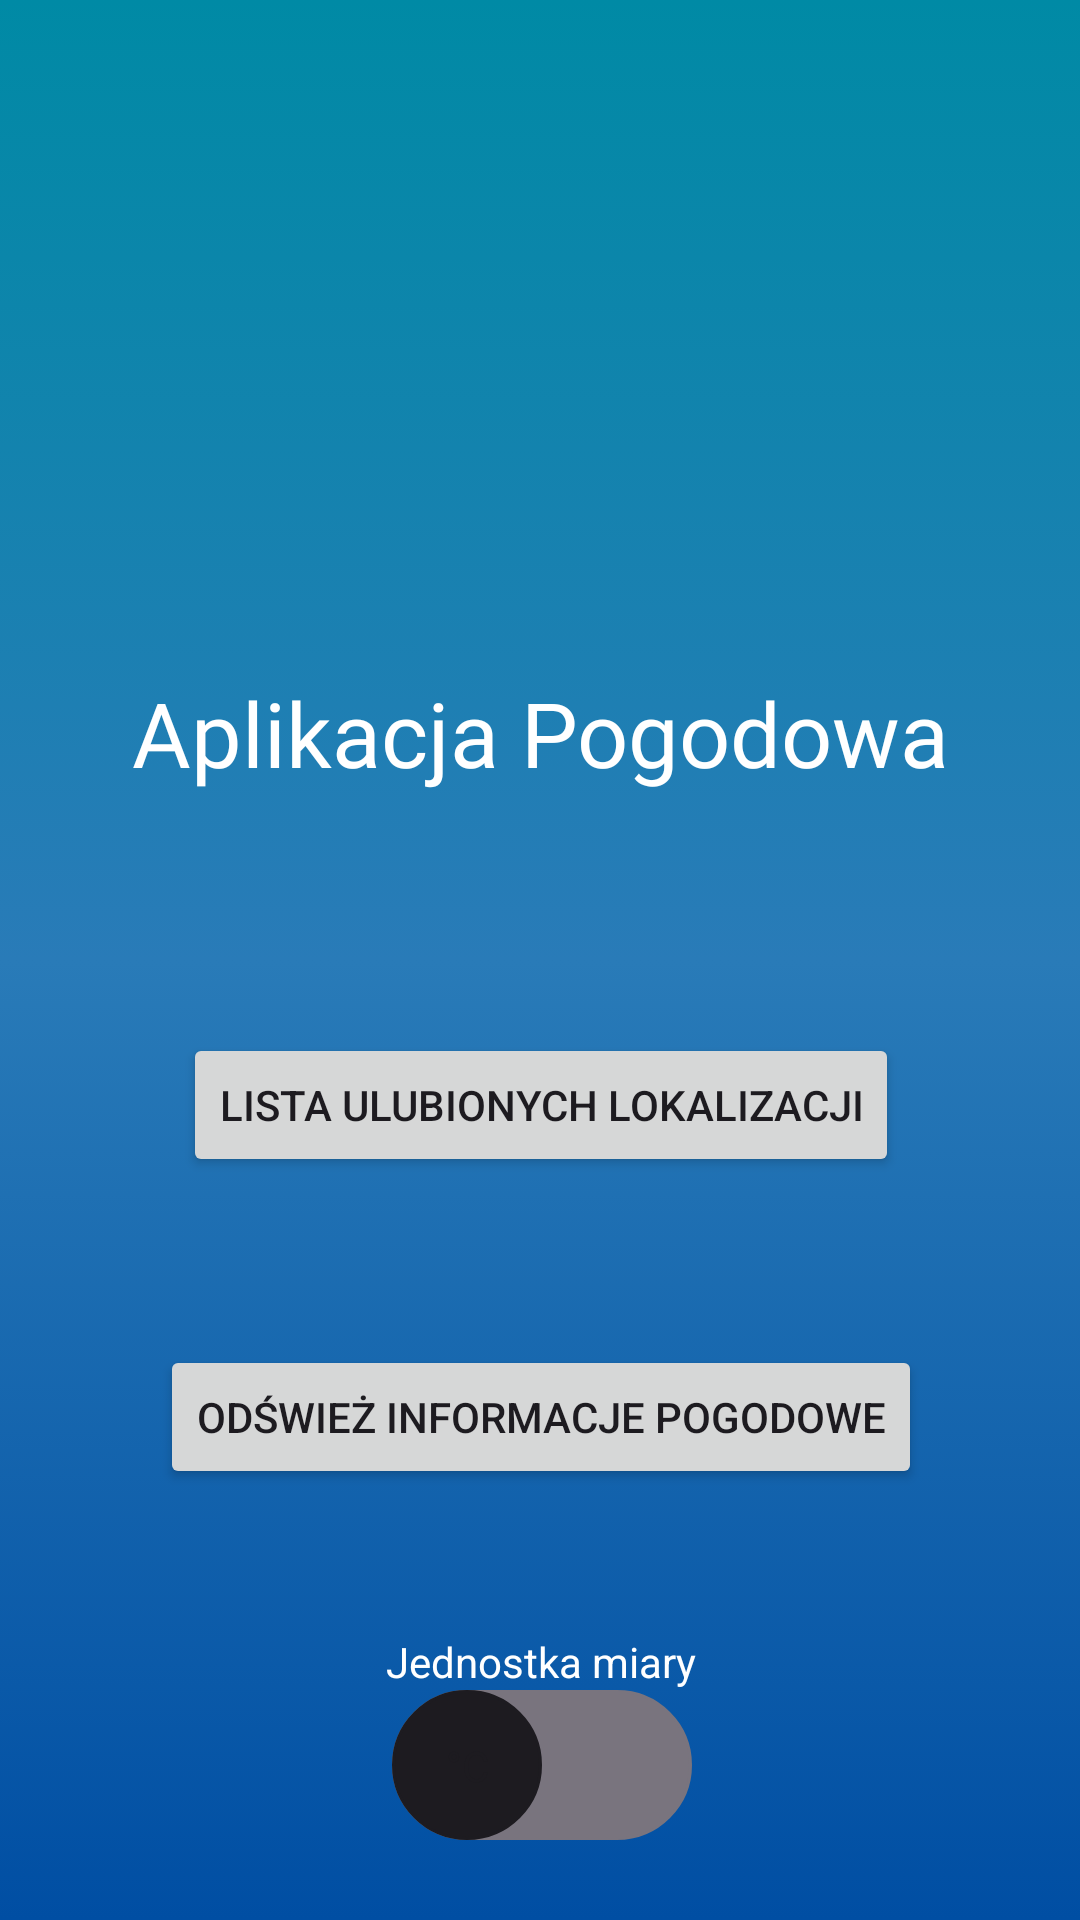

This screen was rendered from an Android layout file. Write that file and the resources it references.
<!-- AndroidManifest.xml: application theme Theme.WeatherApp -->
<!-- res/layout/activity_menu.xml -->
<?xml version="1.0" encoding="utf-8"?>
<androidx.constraintlayout.widget.ConstraintLayout xmlns:android="http://schemas.android.com/apk/res/android"
    xmlns:app="http://schemas.android.com/apk/res-auto"
    xmlns:tools="http://schemas.android.com/tools"
    android:id="@+id/main"
    android:layout_width="match_parent"
    android:layout_height="match_parent"
    android:background="@drawable/menu_background"
    tools:context=".MenuActivity">

    <ImageView
        android:id="@+id/imageView"
        android:layout_width="211dp"
        android:layout_height="140dp"
        android:layout_marginTop="52dp"
        android:src="@drawable/white_cloud"
        app:layout_constraintEnd_toEndOf="parent"
        app:layout_constraintStart_toStartOf="parent"
        app:layout_constraintTop_toTopOf="parent" />

    <TextView
        android:id="@+id/appTitle"
        android:layout_width="wrap_content"
        android:layout_height="wrap_content"
        android:layout_marginTop="32dp"
        android:fontFamily="@font/merriweathersans_medium"
        android:text="@string/application_name"
        android:textColor="@color/white"
        android:textSize="30sp"
        app:layout_constraintEnd_toEndOf="@+id/imageView"
        app:layout_constraintStart_toStartOf="@+id/imageView"
        app:layout_constraintTop_toBottomOf="@+id/imageView" />

    <Button
        android:id="@+id/localizationList"
        android:layout_width="wrap_content"
        android:layout_height="wrap_content"
        android:layout_marginTop="80dp"
        android:text="@string/fav_list"
        app:layout_constraintEnd_toEndOf="@+id/appTitle"
        app:layout_constraintStart_toStartOf="@+id/appTitle"
        app:layout_constraintTop_toBottomOf="@+id/appTitle" />

    <Button
        android:id="@+id/button2"
        android:layout_width="wrap_content"
        android:layout_height="wrap_content"
        android:layout_marginTop="56dp"
        android:text="@string/reloadData"
        app:layout_constraintEnd_toEndOf="@+id/localizationList"
        app:layout_constraintStart_toStartOf="@+id/localizationList"
        app:layout_constraintTop_toBottomOf="@+id/localizationList" />

    <androidx.appcompat.widget.SwitchCompat
        android:id="@+id/switchCentigrade"
        android:layout_width="wrap_content"
        android:layout_height="wrap_content"
        android:thumb="@drawable/thumb"
        app:track="@drawable/track"
        app:showText="true"
        android:textOn="@string/fahrenheitDegree"
        android:textOff="@string/celsjuszDegree"
        app:layout_constraintEnd_toEndOf="@+id/textView2"
        app:layout_constraintStart_toStartOf="@+id/textView2"
        app:layout_constraintTop_toBottomOf="@+id/textView2"/>

    <TextView
        android:id="@+id/textView2"
        android:layout_width="wrap_content"
        android:layout_height="wrap_content"
        android:layout_marginTop="48dp"
        android:text="@string/unitOfMeasure"
        android:textColor="@color/white"
        app:layout_constraintEnd_toEndOf="@+id/button2"
        app:layout_constraintStart_toStartOf="@+id/button2"
        app:layout_constraintTop_toBottomOf="@+id/button2" />


</androidx.constraintlayout.widget.ConstraintLayout>
<!-- resources referenced by this layout -->
<resources>
  <color name="white">#FFFFFFFF</color>
  <!-- drawable menu_background (drawable) -->
  <?xml version="1.0" encoding="utf-8"?>
  <selector xmlns:android="http://schemas.android.com/apk/res/android">
      <item>
          <shape android:shape="rectangle">
              <gradient android:startColor="@color/darkBlue"
                  android:centerColor="@color/blue"
                  android:endColor="@color/blueIntense"
                  android:angle="90"
                  />
          </shape>
      </item>
  </selector>
  <!-- drawable thumb (drawable) -->
  <?xml version="1.0" encoding="utf-8"?>
  <selector xmlns:android="http://schemas.android.com/apk/res/android">
  
      <item android:state_checked="true">
          <shape android:shape="oval">
              <solid android:color="@color/white">
              </solid>
              <stroke android:width="1dp"
                  android:color="#34c759"/>
              <size android:width="50dp"
                  android:height="50dp"/>
          </shape>
      </item>
  
      <item android:state_checked="false">
          <shape android:shape="oval">
              <solid android:color="@color/white">
              </solid>
              <stroke android:width="1dp"
                  android:color="#8c8c8c"/>
              <size android:width="50dp"
                  android:height="50dp"/>
          </shape>
      </item>
  </selector>
  <!-- drawable track (drawable) -->
  <?xml version="1.0" encoding="utf-8"?>
  <selector xmlns:android="http://schemas.android.com/apk/res/android">
      <item android:state_checked="true">
          <shape android:shape="rectangle">
              <solid android:color="#34c759">
              </solid>
              <corners android:radius="50dp"/>
              <stroke android:width="1dp"
                  android:color="#8c8c8c"/>
              <size
                  android:height="20dp"/>
          </shape>
      </item>
  
      <item android:state_checked="false">
          <shape android:shape="rectangle">
              <solid android:color="@color/white">
              </solid>
              <corners android:radius="50dp"/>
              <stroke android:width="1dp"
                  android:color="#8c8c8c"/>
              <size
                  android:height="20dp"/>
          </shape>
      </item>
  </selector>
  <string name="application_name">Aplikacja Pogodowa</string>
  <string name="celsjuszDegree">°C</string>
  <string name="fahrenheitDegree">°F</string>
  <string name="fav_list">Lista ulubionych lokalizacji</string>
  <string name="reloadData">Odśwież informacje pogodowe</string>
  <string name="unitOfMeasure">Jednostka miary</string>
  <style name="Theme.WeatherApp" parent="Base.Theme.WeatherApp" />
  <color name="darkBlue">#004EA3</color>
  <color name="blue">#297BB8</color>
  <color name="blueIntense">#008AA5</color>
  <style name="Base.Theme.WeatherApp" parent="Theme.Material3.DayNight.NoActionBar">
          
          
      </style>
</resources>
